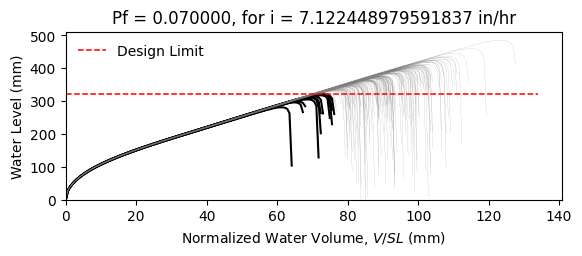

The file beside this chart, header and first rows:
W12X19, L = 360.0 in, slope = 0.020833333333333332 in/in, dead load = 6.944444444444444e-05 kip/in…
zwlim AISC Appendix 2, zwlim DAMP, zwlim Proposed for ASCE 7, zwlim Neglect Ponding, dhnom Denver, dhnom New York, dhnom New Orleans, dh Denver, dh New York, dh New Orleans, dmax
11.37, 10.83, 9.945, 12.05, 2.06, 2.06, 2.06, 3.895, 3.895, 3.895, 15.61, Safe, 
11.37, 10.83, 9.945, 12.05, 2.06, 2.06, 2.06, 3.895, 3.895, 3.895, 13.79, Safe, 
11.37, 10.83, 9.945, 12.05, 2.06, 2.06, 2.06, 3.895, 3.895, 3.895, 13.38, Safe, 
11.37, 10.83, 9.945, 12.05, 2.06, 2.06, 2.06, 3.895, 3.895, 3.895, 15.63, Safe, 
11.37, 10.83, 9.945, 12.05, 2.06, 2.06, 2.06, 3.895, 3.895, 3.895, 12.99, Safe, 
11.37, 10.83, 9.945, 12.05, 2.06, 2.06, 2.06, 3.895, 3.895, 3.895, 19.12, Safe, 
11.37, 10.83, 9.945, 12.05, 2.06, 2.06, 2.06, 3.895, 3.895, 3.895, 14.53, Safe, 
11.37, 10.83, 9.945, 12.05, 2.06, 2.06, 2.06, 3.895, 3.895, 3.895, 13.23, Safe, 
11.37, 10.83, 9.945, 12.05, 2.06, 2.06, 2.06, 3.895, 3.895, 3.895, 15.2, Safe, 
11.37, 10.83, 9.945, 12.05, 2.06, 2.06, 2.06, 3.895, 3.895, 3.895, 14.29, Safe, 
11.37, 10.83, 9.945, 12.05, 2.06, 2.06, 2.06, 3.895, 3.895, 3.895, 12.56, Fail, 
11.37, 10.83, 9.945, 12.05, 2.06, 2.06, 2.06, 3.895, 3.895, 3.895, 12.22, Fail, 
11.37, 10.83, 9.945, 12.05, 2.06, 2.06, 2.06, 3.895, 3.895, 3.895, 15.45, Safe, 
11.37, 10.83, 9.945, 12.05, 2.06, 2.06, 2.06, 3.895, 3.895, 3.895, 13.52, Safe, 
11.37, 10.83, 9.945, 12.05, 2.06, 2.06, 2.06, 3.895, 3.895, 3.895, 15.57, Safe, 
11.37, 10.83, 9.945, 12.05, 2.06, 2.06, 2.06, 3.895, 3.895, 3.895, 14.23, Safe, 
11.37, 10.83, 9.945, 12.05, 2.06, 2.06, 2.06, 3.895, 3.895, 3.895, 14.68, Safe, 
11.37, 10.83, 9.945, 12.05, 2.06, 2.06, 2.06, 3.895, 3.895, 3.895, 16.08, Safe, 
11.37, 10.83, 9.945, 12.05, 2.06, 2.06, 2.06, 3.895, 3.895, 3.895, 13.24, Safe, 
11.37, 10.83, 9.945, 12.05, 2.06, 2.06, 2.06, 3.895, 3.895, 3.895, 13.94, Safe, 
11.37, 10.83, 9.945, 12.05, 2.06, 2.06, 2.06, 3.895, 3.895, 3.895, 13.11, Safe, 
11.37, 10.83, 9.945, 12.05, 2.06, 2.06, 2.06, 3.895, 3.895, 3.895, 15.49, Safe, 
11.37, 10.83, 9.945, 12.05, 2.06, 2.06, 2.06, 3.895, 3.895, 3.895, 15.9, Safe, 
11.37, 10.83, 9.945, 12.05, 2.06, 2.06, 2.06, 3.895, 3.895, 3.895, 14.39, Safe, 
11.37, 10.83, 9.945, 12.05, 2.06, 2.06, 2.06, 3.895, 3.895, 3.895, 13.87, Safe, 
11.37, 10.83, 9.945, 12.05, 2.06, 2.06, 2.06, 3.895, 3.895, 3.895, 12.24, Fail, 
11.37, 10.83, 9.945, 12.05, 2.06, 2.06, 2.06, 3.895, 3.895, 3.895, 15.19, Safe, 
11.37, 10.83, 9.945, 12.05, 2.06, 2.06, 2.06, 3.895, 3.895, 3.895, 14.76, Safe, 
11.37, 10.83, 9.945, 12.05, 2.06, 2.06, 2.06, 3.895, 3.895, 3.895, 13.29, Safe, 
11.37, 10.83, 9.945, 12.05, 2.06, 2.06, 2.06, 3.895, 3.895, 3.895, 16.51, Safe, 
11.37, 10.83, 9.945, 12.05, 2.06, 2.06, 2.06, 3.895, 3.895, 3.895, 14.8, Safe, 
11.37, 10.83, 9.945, 12.05, 2.06, 2.06, 2.06, 3.895, 3.895, 3.895, 15.11, Safe, 
11.37, 10.83, 9.945, 12.05, 2.06, 2.06, 2.06, 3.895, 3.895, 3.895, 13.66, Safe, 
11.37, 10.83, 9.945, 12.05, 2.06, 2.06, 2.06, 3.895, 3.895, 3.895, 16.15, Safe, 
11.37, 10.83, 9.945, 12.05, 2.06, 2.06, 2.06, 3.895, 3.895, 3.895, 15.36, Safe, 
11.37, 10.83, 9.945, 12.05, 2.06, 2.06, 2.06, 3.895, 3.895, 3.895, 13.24, Safe, 
11.37, 10.83, 9.945, 12.05, 2.06, 2.06, 2.06, 3.895, 3.895, 3.895, 14.83, Safe, 
11.37, 10.83, 9.945, 12.05, 2.06, 2.06, 2.06, 3.895, 3.895, 3.895, 15.17, Safe, 
11.37, 10.83, 9.945, 12.05, 2.06, 2.06, 2.06, 3.895, 3.895, 3.895, 15.81, Safe, 
11.37, 10.83, 9.945, 12.05, 2.06, 2.06, 2.06, 3.895, 3.895, 3.895, 12.71, Safe, 
11.37, 10.83, 9.945, 12.05, 2.06, 2.06, 2.06, 3.895, 3.895, 3.895, 16.23, Safe, 
11.37, 10.83, 9.945, 12.05, 2.06, 2.06, 2.06, 3.895, 3.895, 3.895, 13.74, Safe, 
11.37, 10.83, 9.945, 12.05, 2.06, 2.06, 2.06, 3.895, 3.895, 3.895, 14.28, Safe, 
11.37, 10.83, 9.945, 12.05, 2.06, 2.06, 2.06, 3.895, 3.895, 3.895, 14.09, Safe, 
11.37, 10.83, 9.945, 12.05, 2.06, 2.06, 2.06, 3.895, 3.895, 3.895, 15.86, Safe, 
11.37, 10.83, 9.945, 12.05, 2.06, 2.06, 2.06, 3.895, 3.895, 3.895, 12.6, Fail, 
11.37, 10.83, 9.945, 12.05, 2.06, 2.06, 2.06, 3.895, 3.895, 3.895, 14.57, Safe, 
11.37, 10.83, 9.945, 12.05, 2.06, 2.06, 2.06, 3.895, 3.895, 3.895, 13.57, Safe, 
11.37, 10.83, 9.945, 12.05, 2.06, 2.06, 2.06, 3.895, 3.895, 3.895, 14.6, Safe, 
11.37, 10.83, 9.945, 12.05, 2.06, 2.06, 2.06, 3.895, 3.895, 3.895, 13.31, Safe, 
11.37, 10.83, 9.945, 12.05, 2.06, 2.06, 2.06, 3.895, 3.895, 3.895, 15.47, Safe, 
11.37, 10.83, 9.945, 12.05, 2.06, 2.06, 2.06, 3.895, 3.895, 3.895, 11.76, Fail, 
11.37, 10.83, 9.945, 12.05, 2.06, 2.06, 2.06, 3.895, 3.895, 3.895, 14.66, Safe, 
11.37, 10.83, 9.945, 12.05, 2.06, 2.06, 2.06, 3.895, 3.895, 3.895, 13.65, Safe, 
11.37, 10.83, 9.945, 12.05, 2.06, 2.06, 2.06, 3.895, 3.895, 3.895, 16.55, Safe, 
11.37, 10.83, 9.945, 12.05, 2.06, 2.06, 2.06, 3.895, 3.895, 3.895, 13.45, Safe, 
11.37, 10.83, 9.945, 12.05, 2.06, 2.06, 2.06, 3.895, 3.895, 3.895, 14.3, Safe, 
11.37, 10.83, 9.945, 12.05, 2.06, 2.06, 2.06, 3.895, 3.895, 3.895, 13.47, Safe, 
11.37, 10.83, 9.945, 12.05, 2.06, 2.06, 2.06, 3.895, 3.895, 3.895, 12.39, Fail, 
... 142 more rows
